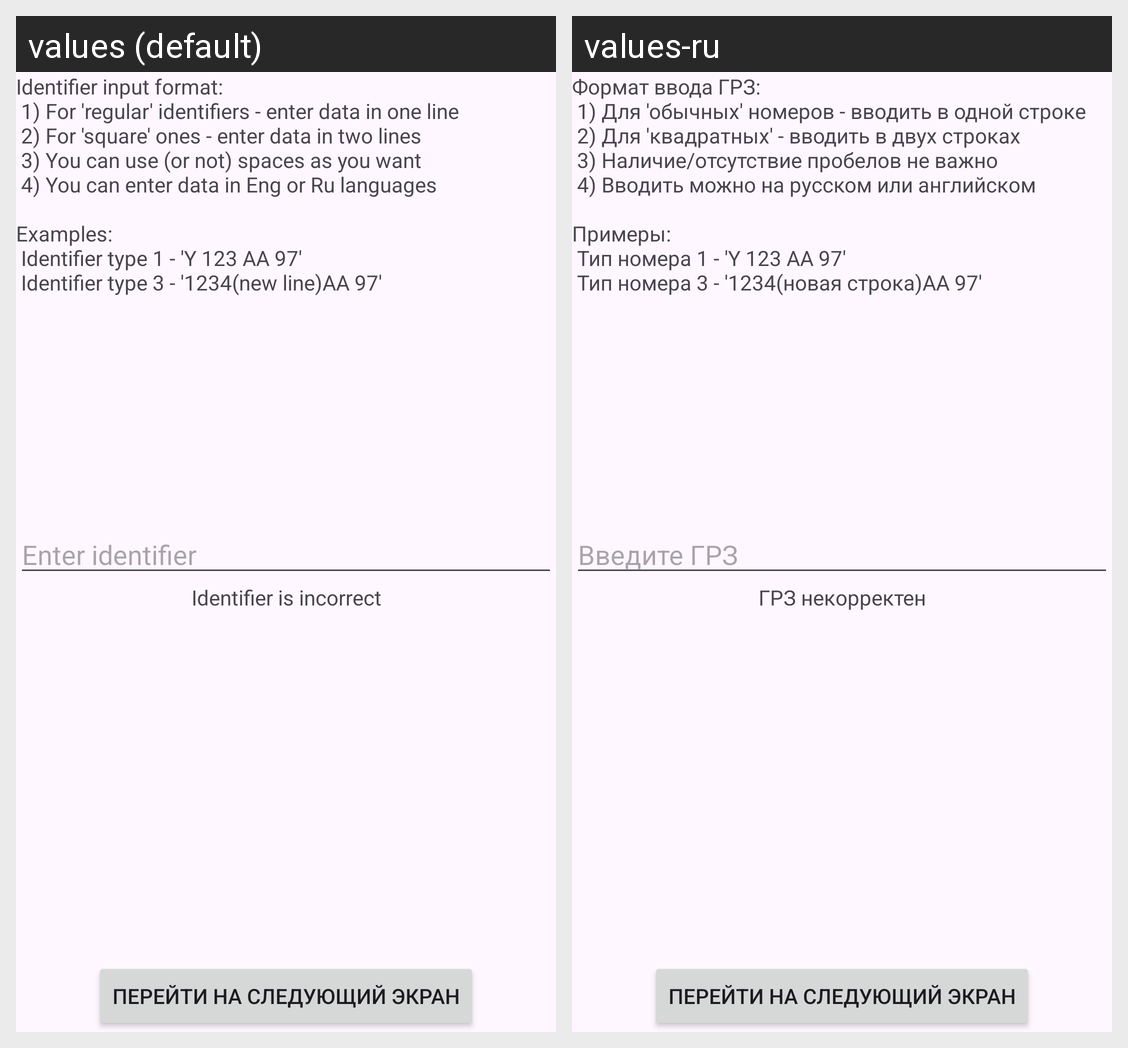

Strings drawn on this Android screen and how each of the app's shown locales translates them:
Android screen res/layout/activity_vehicle_registration_identifier.xml rendered under 2 locales, left to right: values (default), values-ru. Device: Nexus 5 (rendered at 1080×1920; each locale shown at half size, 540×960, under a caption strip naming it); theme Theme.TestTaskForBipRu.
Strings drawn on this screen, with the default value and each locale's value (text and hints the layout hard-codes, and strings that could not be matched under every locale, appear in the picture but are not listed):

identifier_edit_text_hint
  values: Enter identifier
  values-ru: Введите ГРЗ

identifier_number_is_incorrect
  values: Identifier is incorrect
  values-ru: ГРЗ некорректен

identifier_input_instructions
  values: Identifier input format:
       1) For 'regular' identifiers - enter data in one line
       2) For 'square' ones - enter data in two lines
       3) You can use (or not) spaces as you want
       4) You can enter data in Eng or Ru languages
      
      Examples: 
       Identifier type 1 - 'Y 123 AA 97' 
       Identifier type 3 - '1234(new line)АА 97'
  values-ru: Формат ввода ГРЗ: 
       1) Для 'обычных' номеров - вводить в одной строке 
       2) Для 'квадратных' - вводить в двух строках 
       3) Наличие/отсутствие пробелов не важно 
       4) Вводить можно на русском или английском 
      
      Примеры: 
       Тип номера 1 - 'Y 123 AA 97' 
       Тип номера 3 - '1234(новая строка)АА 97'
